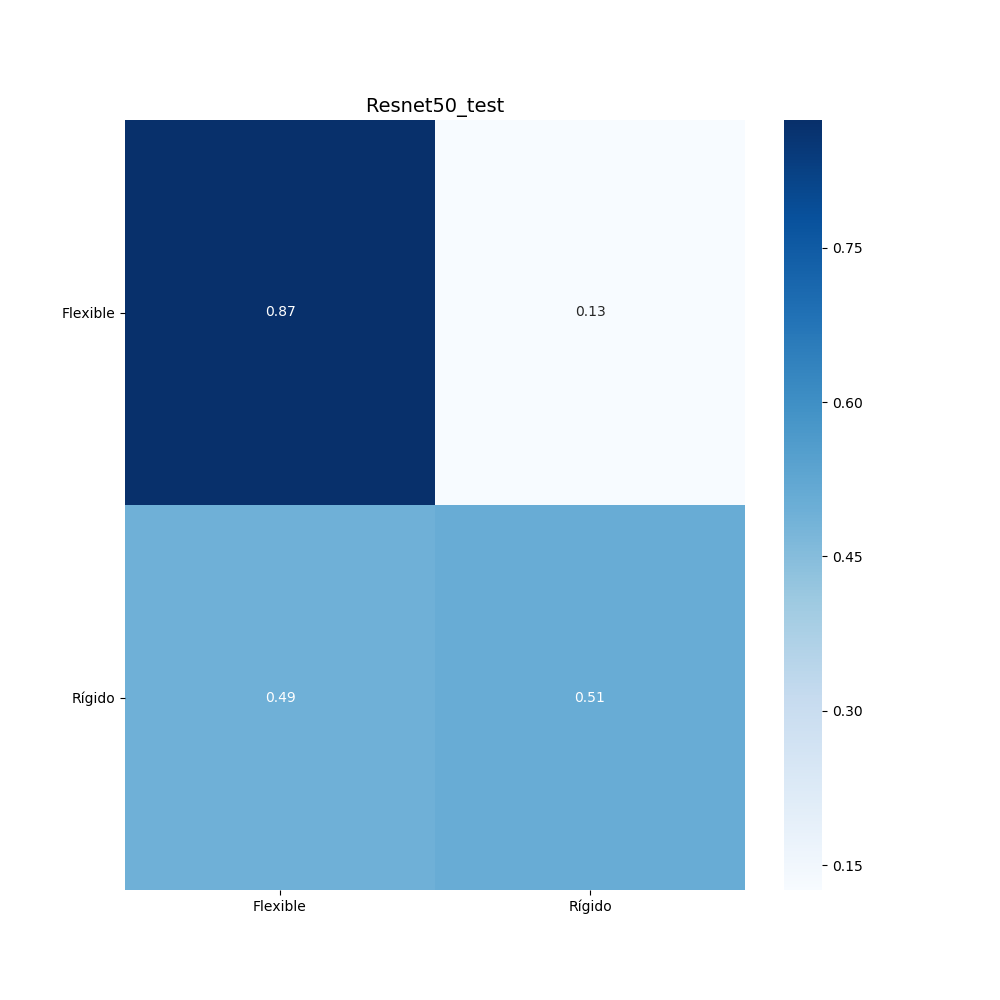

The file beside this chart, header and first rows:
, filename, true, pred, flexible_prob, rigido_prob
0, 0294becf-4bb0-4e5c-9c14-14d77012bb8a.JPG, 0, 0, 1.0, 0.0
1, 02f1c57f-1ce2-42ad-9d20-11c9976126ed.JPG, 0, 0, 0.64, 0.36
2, 0427bdb3-28ea-4bba-a4a4-fc306aa7329d.JPG, 0, 0, 1.0, 0.0
3, 06856944-874c-400c-9abb-7d3d235787ec.JPG, 0, 0, 0.99, 0.01
4, 093bbec4-428c-4ef2-9f56-eb671d9dc785.JPG, 0, 0, 0.97, 0.03
5, 10392cd7-121b-4564-9b5a-3455ce4eb17b.JPG, 0, 0, 1.0, 0.0
6, 13834650-141b-49b7-b552-7b4b7d392f55.JPG, 0, 0, 1.0, 0.0
7, 14678267-df0e-4357-9942-1ab05fca2dde.JPG, 0, 0, 0.95, 0.05
8, 15004c18-1558-4a7e-834d-eca78c0bb9b4.JPG, 0, 0, 0.96, 0.04
9, 1508b8d9-cca7-4584-a886-c2f7cd04530f.JPG, 0, 0, 0.95, 0.05
10, 15d5242d-d7a4-45d1-b54c-4961ef714351.JPG, 0, 0, 0.87, 0.13
11, 16178f48-0a76-43a4-bcbc-851a327ee9b0.JPG, 0, 1, 0.23, 0.77
12, 185776a9-f3da-46b5-a740-24c6e6e8b94b.JPG, 0, 0, 0.98, 0.02
13, 18c76830-5240-471f-a673-896ab851fd6c.JPG, 0, 0, 0.99, 0.01
14, 192b1bf9-f3e1-4665-9a24-28c224e94149.JPG, 0, 0, 1.0, 0.0
15, 1d972967-71c7-4a53-af0f-686127bdaa5b.JPG, 0, 0, 0.98, 0.02
16, 22fe3760-a367-4f57-8aad-fe725fa5e8a1.JPG, 0, 0, 1.0, 0.0
17, 2337b03e-cad9-41ab-9904-3b4915ffc518.JPG, 0, 0, 1.0, 0.0
18, 2359fdcb-9509-40c0-866c-e91a40692c71.JPG, 0, 0, 0.99, 0.01
19, 255faab8-a481-4aed-9c9b-07c19a2bf60c.JPG, 0, 0, 0.88, 0.12
20, 263bc592-b8e0-450a-8352-bea0b43183b8.JPG, 0, 0, 0.91, 0.09
21, 26e6904d-bae4-4829-9e82-44da4776ff66.JPG, 0, 0, 1.0, 0.0
22, 2c04c504-8f40-4f22-8242-c32818d6b452.JPG, 0, 0, 1.0, 0.0
23, 2d60d5f8-9eb4-424e-8cde-9c9166e66743.JPG, 0, 1, 0.34, 0.66
24, 2f1d7b21-f7c0-434b-9883-3737d8375df5.JPG, 0, 0, 1.0, 0.0
25, 348674c9-97da-4b99-aaa5-0e8f7668e5b9.JPG, 0, 0, 1.0, 0.0
26, 350637c0-48b7-44a9-9303-9c3afd6bdbe8.JPG, 0, 1, 0.49, 0.51
27, 3966535d-a7c2-4753-9bd0-db792542612d.JPG, 0, 0, 1.0, 0.0
28, 3b0a2a70-ac50-4648-a66f-326dd34f6e5e.JPG, 0, 0, 0.61, 0.39
29, 3e57cb37-3819-43cf-907d-353a9dde985a.JPG, 0, 0, 1.0, 0.0
30, 3ed4c12b-dec2-4880-abc1-9ff5a7f10dc9.JPG, 0, 0, 0.85, 0.15
31, 4027d06f-e2cf-4e38-9c67-01ce88f413b4.JPG, 0, 0, 1.0, 0.0
32, 40474bcb-8beb-44d9-970e-819681f4acf0.JPG, 0, 0, 1.0, 0.0
33, 41571a79-4e83-487a-b270-4939b0d17ab5.JPG, 0, 0, 1.0, 0.0
34, 443fd3ea-a765-431d-b5b0-8c23c9691a0f.JPG, 0, 1, 0.06, 0.94
35, 462261a7-b017-4e17-ad67-e7ba49b59f0e.JPG, 0, 0, 1.0, 0.0
36, 464e0ff1-6ea1-4695-8a98-b9bffd95cb1d.JPG, 0, 0, 1.0, 0.0
37, 46a44427-29ae-47a7-a9d2-862e46aa6d6b.JPG, 0, 1, 0.17, 0.83
38, 4735a78b-cc92-4a85-ba1a-baa13de5885a.JPG, 0, 0, 0.58, 0.42
39, 4a38375f-44d7-418a-a0a6-29edaa16d92f.JPG, 0, 0, 0.9, 0.1
40, 4e8380f2-8b94-4078-9797-88e61c04910e.JPG, 0, 0, 0.96, 0.04
41, 4fdcd40e-223e-4add-8233-3f254804db18.JPG, 0, 0, 0.95, 0.05
42, 50a6d499-e69b-4223-aa66-2fd68479f20f.JPG, 0, 0, 1.0, 0.0
43, 52155a05-6316-4185-b17c-b7e12b210e41.JPG, 0, 0, 1.0, 0.0
44, 58d016f5-b408-48aa-9ca9-e588b5dd36dc.JPG, 0, 0, 0.67, 0.33
45, 5b07c348-ada2-4d97-90c4-4a2c1b795a0f.JPG, 0, 0, 1.0, 0.0
46, 5d15ce03-ccd6-46c5-8e32-8d7592effe03.JPG, 0, 0, 1.0, 0.0
47, 5f40b69d-e467-47e0-af19-1d3b4adb6ef3.JPG, 0, 0, 1.0, 0.0
48, 60e5430a-b227-4f66-a025-61b926fe4aa6.JPG, 0, 0, 0.99, 0.01
49, 624a56bb-b27c-42ab-a476-a9b04860565d.JPG, 0, 0, 0.51, 0.49
50, 62cbdeff-2d48-4150-a8b1-87b594d7ed78.JPG, 0, 0, 1.0, 0.0
51, 67c7d9f2-3977-4297-9483-436905587a53.JPG, 0, 1, 0.21, 0.79
52, 6948a44a-159f-4d19-b262-970a18b2da4d.PNG, 0, 0, 0.96, 0.04
53, 694a1917-82a9-4b2e-b925-c20bb9f71c6a.JPG, 0, 0, 0.87, 0.13
54, 6aa676e2-b609-4cbc-b1a1-1129680ab762.JPG, 0, 0, 0.99, 0.01
55, 6f04499f-a804-45ff-83b3-dff166305b67.JPG, 0, 1, 0.46, 0.54
56, 765f17c1-a5fc-406a-99a2-c4a51b97460d.JPG, 0, 0, 1.0, 0.0
57, 77e1b66f-f93f-41e9-a8cf-20a609b2b6c2.JPG, 0, 0, 0.97, 0.03
58, 7a1990c6-f26b-4ad4-be09-4ac556b0e396.JPG, 0, 0, 0.99, 0.01
59, 7fcceb16-5577-4172-a827-8f34406c3273.JPG, 0, 0, 0.98, 0.02
... 164 more rows
